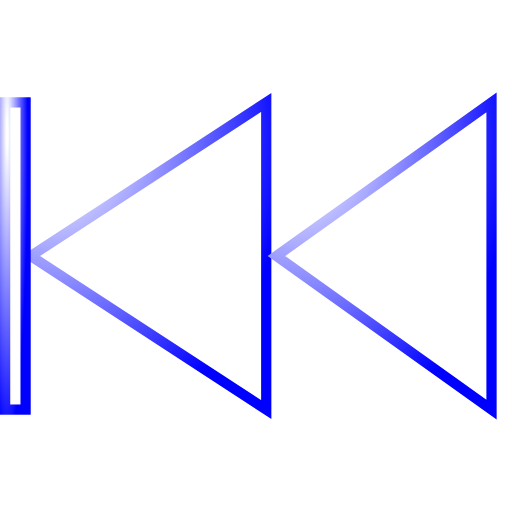
t = 0.00 s
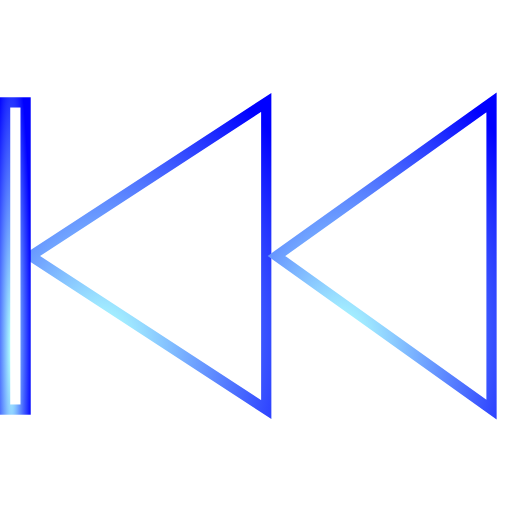
t = 0.79 s
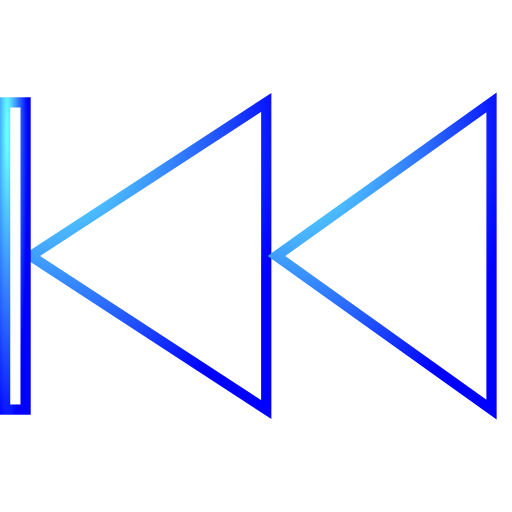
t = 1.50 s
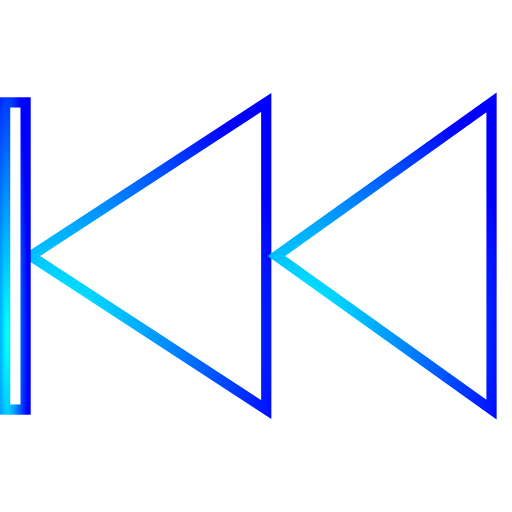
t = 2.50 s
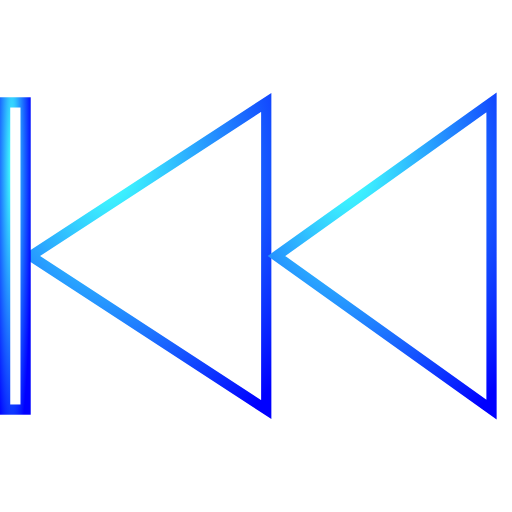
t = 3.13 s
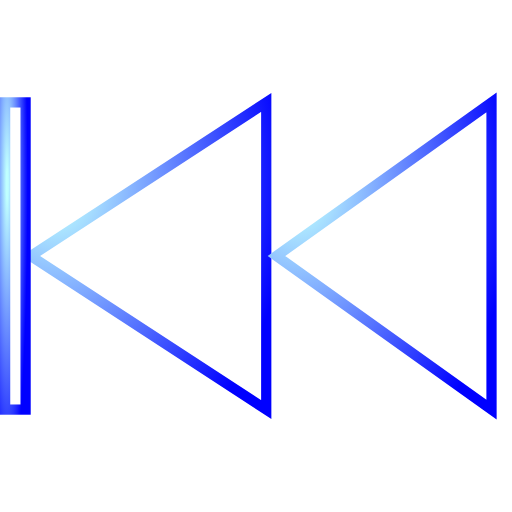
t = 4.38 s

The animated SVG that drew these frames (rendered in a browser with its animation timeline set to each time). Animation: 5 SMIL elements (animate=5); one cycle of 5.00 s, repeats indefinitely.

<svg version="1.1" width="500" height="500" viewbox="0 0 500 500"  xmlns="http://www.w3.org/2000/svg">
    <defs>
    	<radialGradient id="grad1" cx="50%" cy="50%" r="100%" fx="50%" fy="50%" fr="5%">
    		<stop offset="0%" stop-color="rgb(255,255,255)" style="stop-opacity:1">
    			<animate attributeName="stop-color" attributeType="XML" dur="5s" repeatCount="indefinite" values="rgb(255,255,255);rgb(0,255,255);rgb(255,255,255);" />
    		</stop>
    
    		<animate attributeName="cx" attributeType="XML" dur="1.5s" repeatCount="indefinite" values="10%;90%;10%;10%" keyTimes="0;0.3;0.6;1" keySplines="0.18 0.73 0.87 0.24; 0.18 0.73 0.87 0.24; 0.18 0.73 0.87 0.24"/>
            <animate attributeName="cy" attributeType="XML" dur="1.5s" repeatCount="indefinite" values="10%;50%;90%;10%" keyTimes="0;0.3;0.6;1" keySplines="0.18 0.73 0.87 0.24; 0.18 0.73 0.87 0.24; 0.18 0.73 0.87 0.24"/>
            <animate attributeName="fx" attributeType="XML" dur="1.5s" repeatCount="indefinite" values="10%;90%;10%;10%" keyTimes="0;0.3;0.6;1" keySplines="0.18 0.73 0.87 0.24; 0.18 0.73 0.87 0.24; 0.18 0.73 0.87 0.24"/>
            <animate attributeName="fy" attributeType="XML" dur="1.5s" repeatCount="indefinite" values="10%;50%;90%;10%" keyTimes="0;0.3;0.6;1" keySplines="0.18 0.73 0.87 0.24; 0.18 0.73 0.87 0.24; 0.18 0.73 0.87 0.24"/>
    		<stop id ="ending" offset="100%" stop-color="rgb(0,0,255)" style="stop-opacity:1" />
    	</radialGradient>
    </defs>
    <polygon id="tri1" points="30,250 260,100 260,400" style="stroke:url(#grad1);fill:rgba(0,0,0,0);stroke-width:10"/>
    <polygon id="tri2" points="270,250 480,100 480,400" style="stroke:url(#grad1);fill:rgba(0,0,0,0);stroke-width:10"/>
    <rect x="5" y="100" width="20" height="300" style="stroke:url(#grad1);fill:rgba(0,0,0,0);stroke-width:10"/>
</svg>
